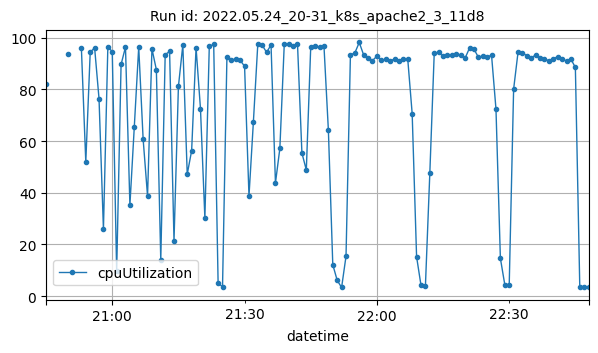

Values plotted in this chart, from the file beside it:
datetime, cpuUtilization
2022-05-24T20:45:00Z, 82.07
2022-05-24T20:50:00Z, 93.86
2022-05-24T20:53:00Z, 96.04
2022-05-24T20:54:00Z, 51.85
2022-05-24T20:55:00Z, 94.3
2022-05-24T20:56:00Z, 96.12
2022-05-24T20:57:00Z, 76.38
2022-05-24T20:58:00Z, 25.9
2022-05-24T20:59:00Z, 96.44
2022-05-24T21:00:00Z, 94.61
2022-05-24T21:01:00Z, 9.556
2022-05-24T21:02:00Z, 89.63
2022-05-24T21:03:00Z, 96.38
2022-05-24T21:04:00Z, 35.16
2022-05-24T21:05:00Z, 65.6
2022-05-24T21:06:00Z, 96.37
2022-05-24T21:07:00Z, 60.74
2022-05-24T21:08:00Z, 38.74
2022-05-24T21:09:00Z, 95.7
2022-05-24T21:10:00Z, 87.62
2022-05-24T21:11:00Z, 13.91
2022-05-24T21:12:00Z, 93.42
2022-05-24T21:13:00Z, 94.71
2022-05-24T21:14:00Z, 21.42
2022-05-24T21:15:00Z, 81.11
2022-05-24T21:16:00Z, 97.17
2022-05-24T21:17:00Z, 47.15
2022-05-24T21:18:00Z, 56.31
2022-05-24T21:19:00Z, 96.17
2022-05-24T21:20:00Z, 72.56
2022-05-24T21:21:00Z, 30.18
2022-05-24T21:22:00Z, 96.65
2022-05-24T21:23:00Z, 97.39
2022-05-24T21:24:00Z, 5.091
2022-05-24T21:25:00Z, 3.547
2022-05-24T21:26:00Z, 92.67
2022-05-24T21:27:00Z, 91.36
2022-05-24T21:28:00Z, 91.78
2022-05-24T21:29:00Z, 91.26
2022-05-24T21:30:00Z, 88.93
2022-05-24T21:31:00Z, 38.71
2022-05-24T21:32:00Z, 67.45
2022-05-24T21:33:00Z, 97.56
2022-05-24T21:34:00Z, 97.07
2022-05-24T21:35:00Z, 94.33
2022-05-24T21:36:00Z, 97.23
2022-05-24T21:37:00Z, 43.75
2022-05-24T21:38:00Z, 57.14
2022-05-24T21:39:00Z, 97.54
2022-05-24T21:40:00Z, 97.51
2022-05-24T21:41:00Z, 96.88
2022-05-24T21:42:00Z, 97.58
2022-05-24T21:43:00Z, 55.38
2022-05-24T21:44:00Z, 48.79
2022-05-24T21:45:00Z, 96.5
2022-05-24T21:46:00Z, 96.86
2022-05-24T21:47:00Z, 96.22
2022-05-24T21:48:00Z, 96.83
2022-05-24T21:49:00Z, 64.25
2022-05-24T21:50:00Z, 12.16
... 58 more rows
